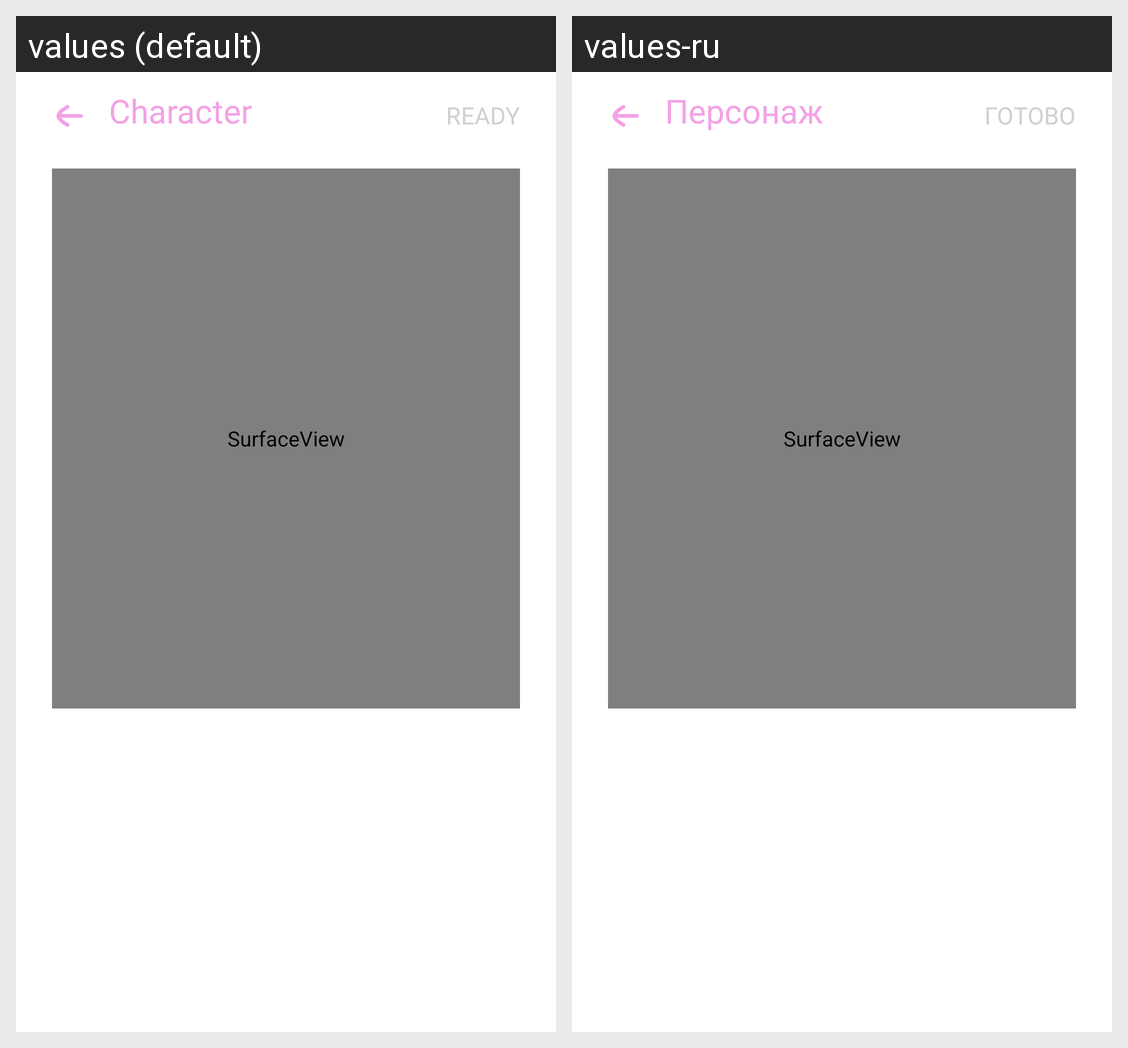

Translations of the strings shown on this Android screen, per locale in the grid:
Android screen res/layout/fragment_createcharacter.xml rendered under 2 locales, left to right: values (default), values-ru. Device: Nexus 5 (rendered at 1080×1920; each locale shown at half size, 540×960, under a caption strip naming it); theme Theme.Schooly.
Strings drawn on this screen, with the default value and each locale's value (text and hints the layout hard-codes, and strings that could not be matched under every locale, appear in the picture but are not listed):

character
  values: Character
  values-ru: Персонаж

ready
  values: READY
  values-ru: ГОТОВО
